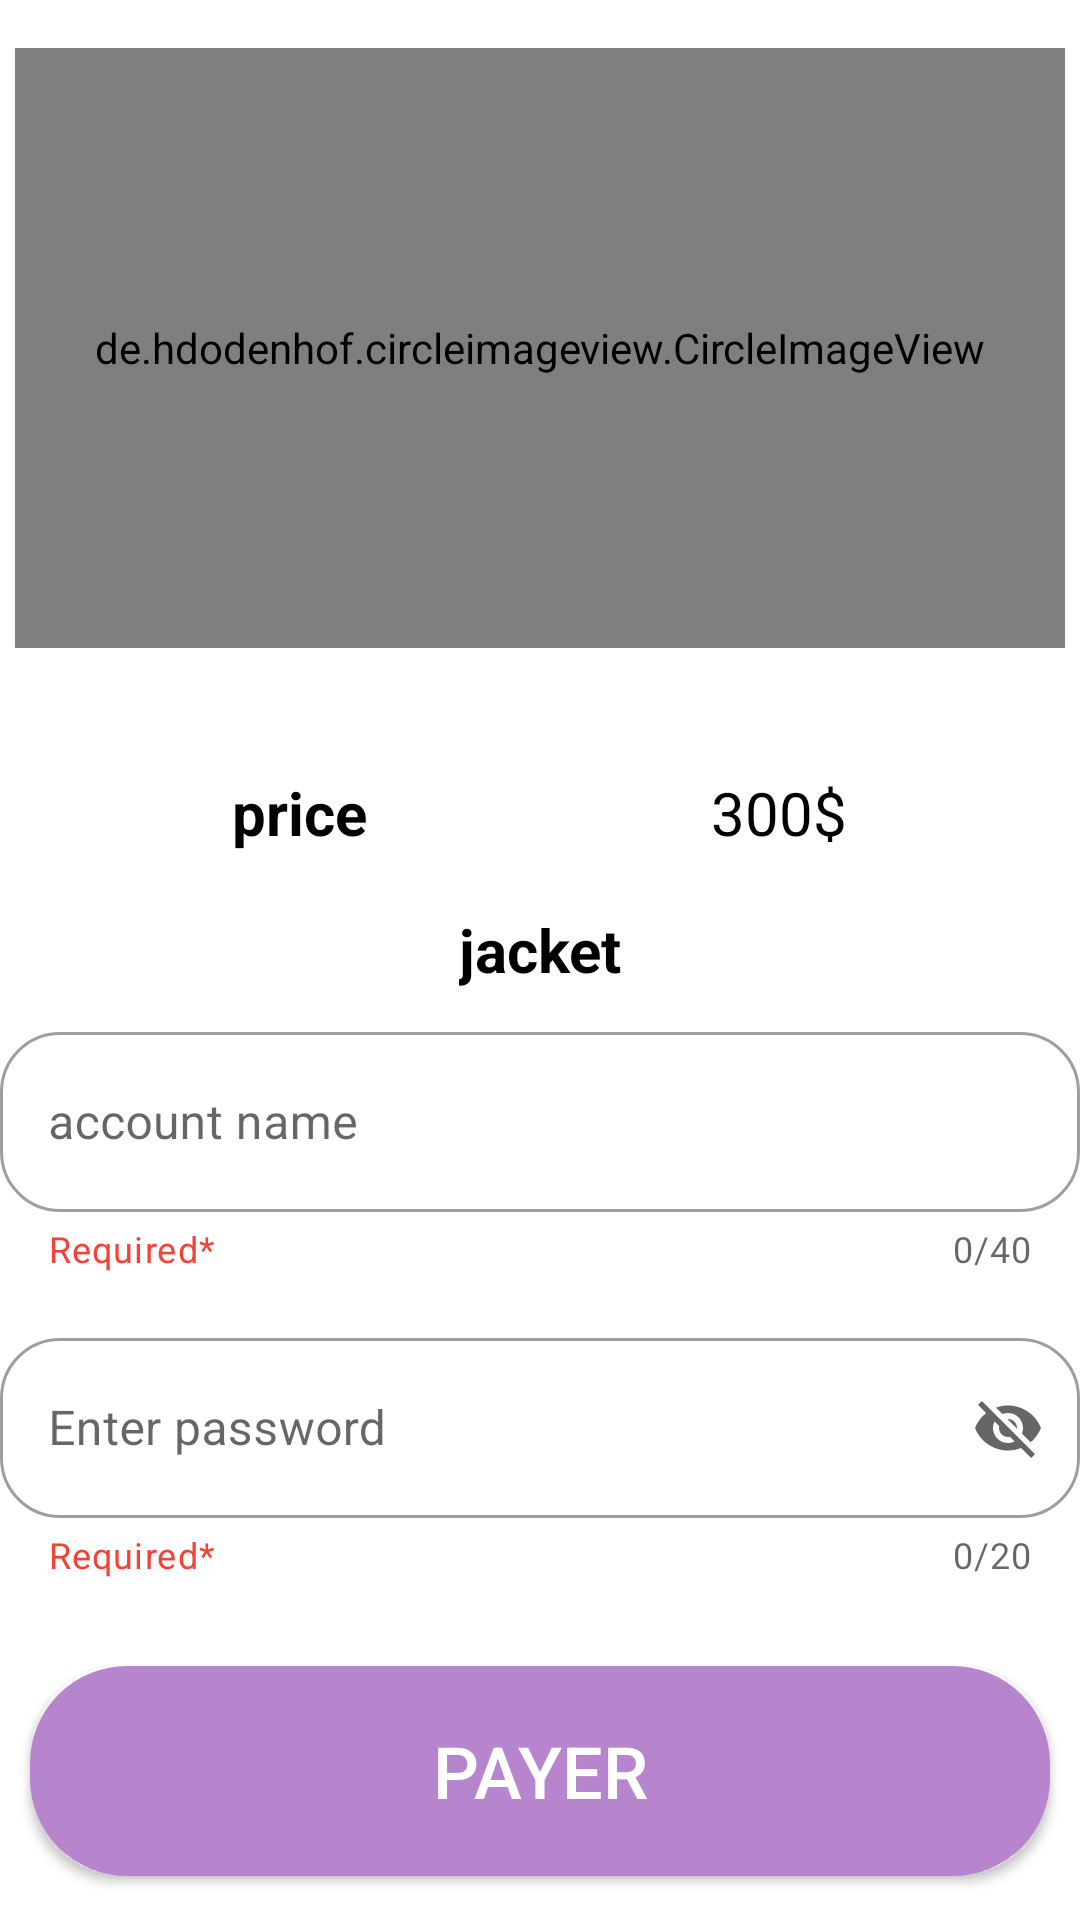

Android layout source for this screen:
<!-- AndroidManifest.xml: application theme Theme.FinalProjectNew -->
<!-- res/layout/pricefinal.xml -->
<?xml version="1.0" encoding="utf-8"?>
<androidx.constraintlayout.widget.ConstraintLayout xmlns:android="http://schemas.android.com/apk/res/android"
    xmlns:app="http://schemas.android.com/apk/res-auto"
    xmlns:tools="http://schemas.android.com/tools"
    android:layout_width="match_parent"
    android:layout_height="match_parent"
    android:foreground="@drawable/design_header"
    android:background="@color/white"
    tools:context=".user.Categories.Pricefinal">

    <de.hdodenhof.circleimageview.CircleImageView

        android:id="@+id/imageprice"
        android:layout_width="350dp"
        android:layout_height="200dp"
        android:layout_gravity="center"
        android:layout_marginTop="16dp"
        android:src="@drawable/male"
        app:civ_border_width="3dp"
        app:layout_constraintEnd_toEndOf="parent"
        app:layout_constraintHorizontal_bias="0.491"
        app:layout_constraintStart_toStartOf="parent"
        app:layout_constraintTop_toTopOf="parent" />

    <LinearLayout
        android:id="@+id/linearLayout"
        android:layout_width="match_parent"
        android:layout_height="wrap_content"
        android:layout_margin="10dp"
        android:layout_marginBottom="412dp"
        android:orientation="horizontal"
        android:padding="10dp"
        app:layout_constraintBottom_toBottomOf="parent"
        app:layout_constraintEnd_toEndOf="parent"
        app:layout_constraintHorizontal_bias="0.157"
        app:layout_constraintStart_toStartOf="parent"
        app:layout_constraintTop_toBottomOf="@+id/imageprice"
        app:layout_constraintVertical_bias="0.060000002">


        <TextView
            android:layout_width="wrap_content"
            android:layout_height="wrap_content"
            android:layout_weight="1"
            android:gravity="center"
            android:text="@string/pric"
            android:textColor="@color/black"
            android:textSize="20sp"
            android:textStyle="bold">

        </TextView>

        <TextView
            android:id="@+id/priceprice"
            android:layout_width="wrap_content"
            android:layout_height="wrap_content"
            android:layout_weight="1"
            android:gravity="center"
            android:text="300$"

            android:textColor="@color/black"
            android:textSize="20sp" />
    </LinearLayout>

    <TextView
        android:id="@+id/pricepro"
        android:layout_width="wrap_content"
        android:layout_height="wrap_content"
        android:layout_weight="1"
        android:text="@string/jacket"
        android:textColor="@color/black"
        android:textSize="20sp"
        android:textStyle="bold"
        app:layout_constraintBottom_toTopOf="@+id/textInputLayout"
        app:layout_constraintEnd_toEndOf="parent"
        app:layout_constraintStart_toStartOf="parent"
        app:layout_constraintTop_toBottomOf="@+id/linearLayout" />
    <com.google.android.material.textfield.TextInputLayout
        android:id="@+id/textInputLayout"
        style="@style/Widget.MaterialComponents.TextInputLayout.OutlinedBox"
        android:layout_width="match_parent"
        android:layout_height="100dp"
        android:hint="@string/nomducompte"
        app:boxCornerRadiusBottomEnd="20dp"
        app:boxCornerRadiusBottomStart="20dp"
        app:boxCornerRadiusTopEnd="20dp"
        app:boxCornerRadiusTopStart="20dp"
        app:counterEnabled="true"
        app:counterMaxLength="40"
        app:endIconMode="clear_text"
        app:helperText="Required*"
        app:helperTextTextColor="@color/red"
        app:layout_constraintBottom_toBottomOf="parent"
        app:layout_constraintEnd_toEndOf="parent"
        app:layout_constraintStart_toStartOf="parent"
        app:layout_constraintTop_toBottomOf="@+id/linearLayout"
        app:layout_constraintVertical_bias="0.18"
        app:startIconDrawable="@drawable/abc">

        <com.google.android.material.textfield.TextInputEditText
            android:id="@+id/acol12"
            android:layout_width="match_parent"
            android:layout_height="60dp"
            android:inputType="text"
            android:maxLength="40"
            app:layout_constraintStart_toStartOf="parent" />
    </com.google.android.material.textfield.TextInputLayout>

    <com.google.android.material.textfield.TextInputLayout
        android:id="@+id/textInputLayout2"
        style="@style/Widget.MaterialComponents.TextInputLayout.OutlinedBox"
        android:layout_width="match_parent"
        android:layout_height="100dp"
        android:hint="@string/password"
        app:boxCornerRadiusBottomEnd="20dp"
        app:boxCornerRadiusBottomStart="20dp"
        app:boxCornerRadiusTopEnd="20dp"
        app:boxCornerRadiusTopStart="20dp"
        app:counterEnabled="true"
        app:counterMaxLength="20"
        app:endIconMode="password_toggle"
        app:helperText="Required*"
        app:helperTextTextColor="@color/red"
        app:layout_constraintBottom_toBottomOf="parent"
        app:layout_constraintEnd_toEndOf="parent"
        app:layout_constraintStart_toStartOf="parent"
        app:layout_constraintTop_toBottomOf="@+id/textInputLayout"
        app:layout_constraintVertical_bias="0.01999998"
        app:startIconDrawable="@drawable/pass">

        <com.google.android.material.textfield.TextInputEditText
            android:id="@+id/acol3"
            android:layout_width="match_parent"
            android:layout_height="60dp"
            android:maxLength="20"
            app:layout_constraintStart_toStartOf="parent" />
    </com.google.android.material.textfield.TextInputLayout>

    <androidx.appcompat.widget.AppCompatButton
        android:id="@+id/addcreate"
        android:layout_width="match_parent"
        android:layout_height="70dp"
        android:layout_margin="10dp"
        android:background="@drawable/btnadmin"
        android:backgroundTint="@color/color_bg_Clibrary"
        android:text="@string/Payer"
        android:textColor="@color/white"
        android:textSize="24sp"
        app:layout_constraintBottom_toBottomOf="parent"
        app:layout_constraintEnd_toEndOf="parent"
        app:layout_constraintStart_toStartOf="parent"
        app:layout_constraintTop_toBottomOf="@+id/textInputLayout2" />
</androidx.constraintlayout.widget.ConstraintLayout>
<!-- resources referenced by this layout -->
<resources>
  <color name="black">#FF000000</color>
  <color name="color_bg_Clibrary">#b784ce</color>
  <color name="red">#F44336</color>
  <color name="white">#FFFFFFFF</color>
  <!-- drawable btnadmin (drawable) -->
  <?xml version="1.0" encoding="utf-8"?>
  <shape xmlns:android="http://schemas.android.com/apk/res/android">
      <corners android:radius="30dp"/>
      <solid android:color="#00FFE9" />
  
      <stroke
          android:width="5dp"
          android:color="#03DBF6"
          />
      <padding
          android:bottom="4dp"
          android:left="4dp"
          android:right="4dp"
          android:top="4dp"
          />
  
  </shape>
  <!-- drawable design_header (drawable) -->
  <vector xmlns:android="http://schemas.android.com/apk/res/android"
      android:width="425dp"
      android:height="168dp"
      android:viewportWidth="425.332"
      android:viewportHeight="168.0">
  
      <path
          android:fillAlpha="0.2"
          android:fillColor="#E91E63"
          android:pathData="M425.33,70.78S352.76,155.62 225.1,96.65 67.19,123.13 0,91.84L0,166.44L425.33,166.44Z"
          android:strokeAlpha="0.1"
          />
      <path
          android:fillAlpha="0.2"
          android:fillColor="#95A4BA"
          android:pathData="M5.22,97.18s57.02,-59.98 162.55,0c72.29,41.08 101.72,-2.45 155.4,-24.52 24.72,-10.16 64.44,-5.91 100.36,20.21 0.65,1.91 -2.77,75.13 -2.77,75.13L5.22,168Z"
          android:strokeAlpha="0.1" />
  
  </vector>
  <!-- drawable male: jpg bitmap (drawable, 3830 bytes) -->
  <string name="Payer">Payer</string>
  <string name="jacket">jacket</string>
  <string name="nomducompte">account name</string>
  <string name="password">Enter password</string>
  <string name="pric">price</string>
  <style name="Theme.FinalProjectNew" parent="Theme.MaterialComponents.DayNight.DarkActionBar">
          
          <item name="colorPrimary">@color/teal_200</item>
          <item name="colorPrimaryVariant">@color/teal_700</item>
          <item name="colorOnPrimary">@color/white</item>
          
          <item name="colorSecondary">@color/teal_200</item>
          <item name="colorSecondaryVariant">@color/teal_700</item>
          <item name="colorOnSecondary">@color/black</item>
          
          <item name="android:statusBarColor" tools:targetApi="l">?attr/colorPrimaryVariant</item>
          
      </style>
  <color name="teal_200">#FF03DAC5</color>
  <color name="teal_700">#FF018786</color>
</resources>
